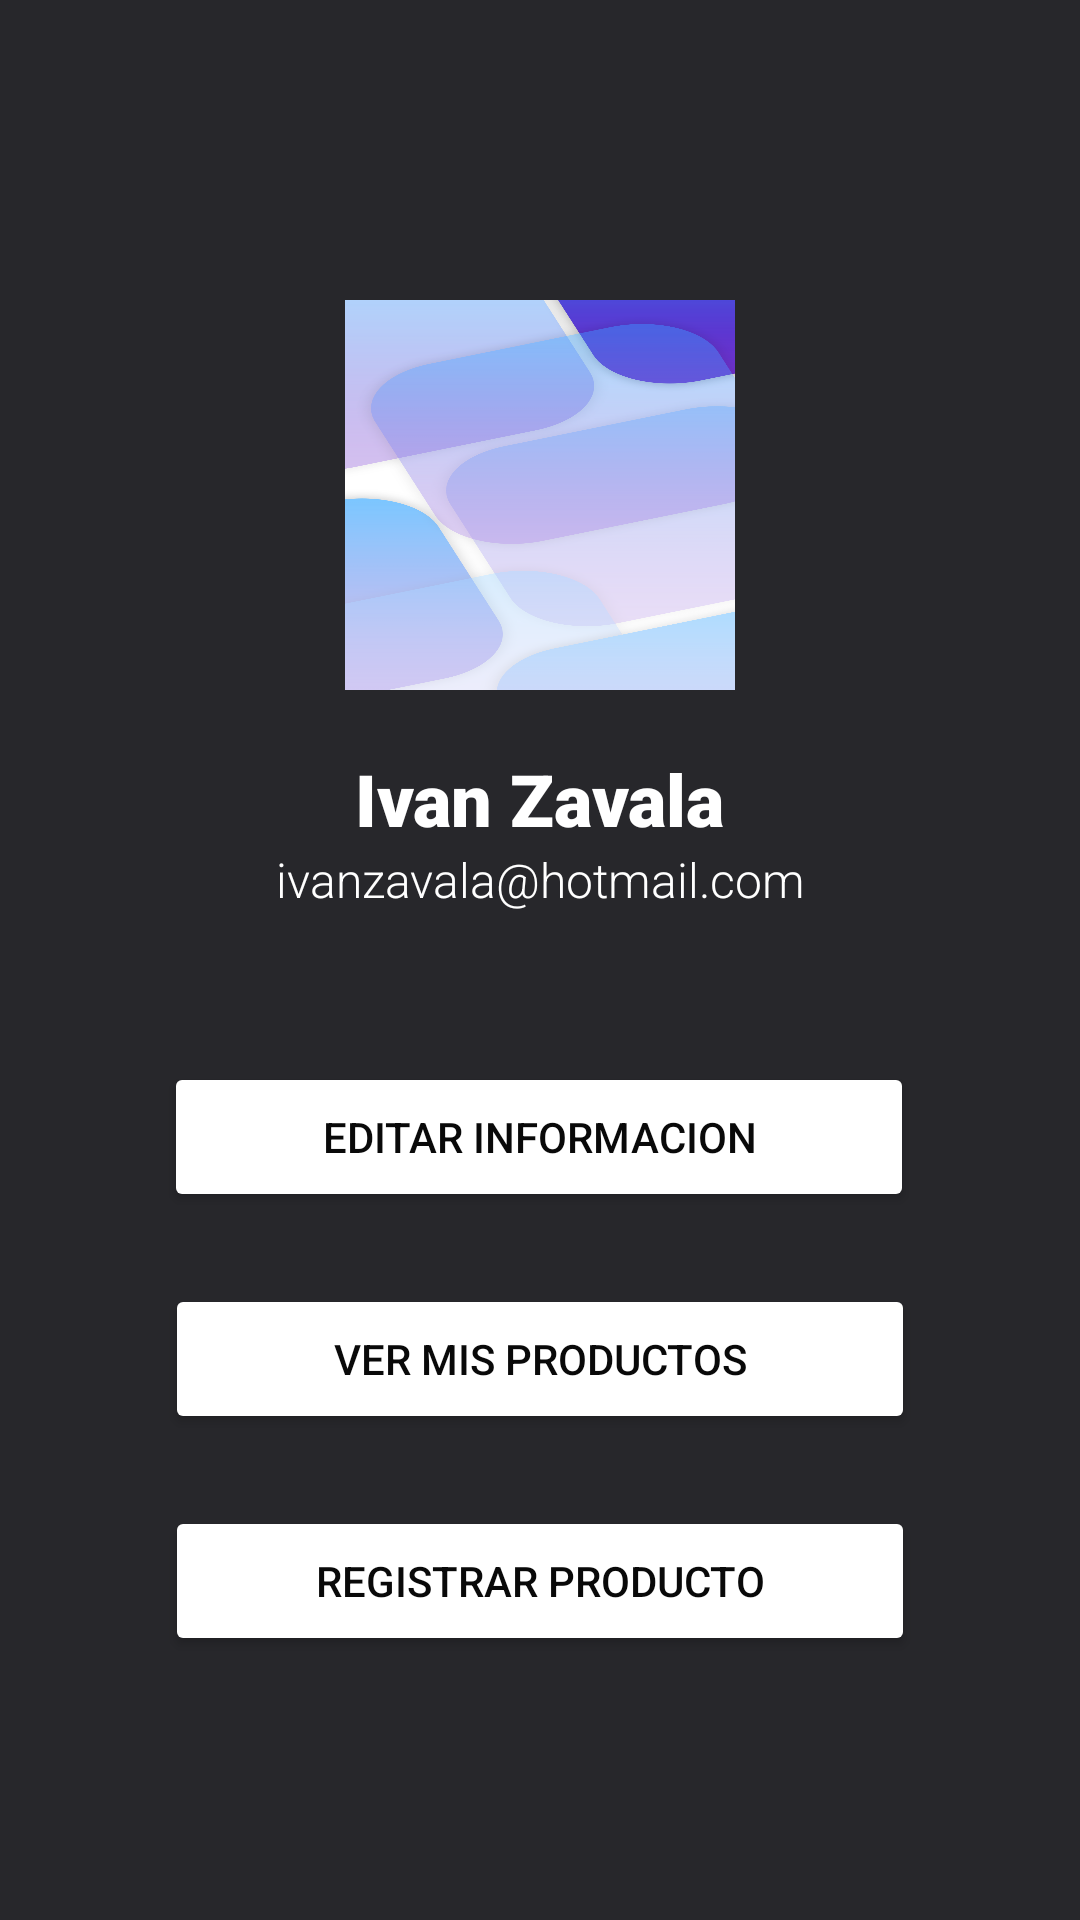

Write the Android layout XML for this screen, with the resource values it uses.
<!-- AndroidManifest.xml: application theme Theme.Pia_moviles -->
<!-- res/layout/fragment_perfil_usuario.xml -->
<?xml version="1.0" encoding="utf-8"?>
<LinearLayout xmlns:android="http://schemas.android.com/apk/res/android"
    xmlns:app="http://schemas.android.com/apk/res-auto"
    xmlns:tools="http://schemas.android.com/tools"
    android:layout_width="match_parent"
    android:layout_height="match_parent"
    android:background="#FFFFFF"
    android:orientation="vertical"
    tools:context=".PerfilUsuarioFragment">

    <androidx.constraintlayout.widget.ConstraintLayout
        android:layout_width="match_parent"
        android:layout_height="match_parent"
        android:background="#27272B">

        <ImageView
            android:id="@+id/fotoPerfil"
            android:layout_width="130dp"
            android:layout_height="130dp"
            android:layout_marginTop="100dp"
            android:background="@drawable/formas"
            app:layout_constraintEnd_toEndOf="parent"
            app:layout_constraintStart_toStartOf="parent"
            app:layout_constraintTop_toTopOf="parent"
            tools:src="@tools:sample/avatars" />

        <TextView
            android:id="@+id/txtNombre"
            android:layout_width="wrap_content"
            android:layout_height="wrap_content"
            android:layout_marginTop="250dp"
            android:text="Ivan Zavala"
            android:textColor="#FFFFFF"
            android:textSize="24sp"
            app:fontFamily="sans-serif-black"
            app:layout_constraintEnd_toEndOf="parent"
            app:layout_constraintStart_toStartOf="parent"
            app:layout_constraintTop_toTopOf="parent" />

        <TextView
            android:id="@+id/textView3"
            android:layout_width="wrap_content"
            android:layout_height="wrap_content"
            android:text="ivanzavala@hotmail.com"
            android:textColor="#FFFFFF"
            android:textSize="16sp"
            app:fontFamily="sans-serif-light"
            app:layout_constraintEnd_toEndOf="parent"
            app:layout_constraintStart_toStartOf="parent"
            app:layout_constraintTop_toBottomOf="@+id/txtNombre" />

        <Button
            android:id="@+id/btnEditar"
            android:layout_width="250dp"
            android:layout_height="50dp"
            android:layout_marginTop="50dp"
            android:text="Editar Informacion"
            android:textColor="#090909"
            app:backgroundTint="@color/white"
            app:cornerRadius="40dp"
            app:layout_constraintEnd_toEndOf="parent"
            app:layout_constraintHorizontal_bias="0.496"
            app:layout_constraintStart_toStartOf="parent"
            app:layout_constraintTop_toBottomOf="@+id/textView3" />

        <Button
            android:id="@+id/btnMisProductos"
            android:layout_width="250dp"
            android:layout_height="50dp"
            android:layout_marginTop="24dp"
            android:text="Ver mis productos"
            android:textColor="#090909"
            app:backgroundTint="@color/white"
            app:cornerRadius="40dp"
            app:layout_constraintEnd_toEndOf="parent"
            app:layout_constraintStart_toStartOf="parent"
            app:layout_constraintTop_toBottomOf="@+id/btnEditar" />

        <Button
            android:id="@+id/btn_registrarprod"
            android:layout_width="250dp"
            android:layout_height="50dp"
            android:layout_marginTop="24dp"
            android:text="Registrar Producto"
            android:textColor="#090909"
            app:backgroundTint="@color/white"
            app:cornerRadius="40dp"
            app:layout_constraintEnd_toEndOf="parent"
            app:layout_constraintStart_toStartOf="parent"
            app:layout_constraintTop_toBottomOf="@+id/btnMisProductos" />
    </androidx.constraintlayout.widget.ConstraintLayout>

</LinearLayout>
<!-- resources referenced by this layout -->
<resources>
  <!-- drawable formas: webp bitmap (drawable, 122580 bytes) -->
  <style name="Theme.Pia_moviles" parent="Theme.MaterialComponents.DayNight.DarkActionBar">
          
          <item name="colorPrimary">@color/purple_500</item>
          <item name="colorPrimaryVariant">@color/purple_700</item>
          <item name="colorOnPrimary">@color/white</item>
          
          <item name="colorSecondary">@color/teal_200</item>
          <item name="colorSecondaryVariant">@color/teal_700</item>
          <item name="colorOnSecondary">@color/black</item>
          
          <item name="android:statusBarColor" tools:targetApi="l">?attr/colorPrimaryVariant</item>
          
      </style>
  <!-- not gathered from this repository: default colours our renderer supplied (Android Studio template values) -->
  <color name="purple_500">#FF6200EE</color>
  <color name="purple_700">#FF3700B3</color>
  <color name="teal_200">#FF03DAC5</color>
  <color name="teal_700">#FF018786</color>
  <color name="black">#FF000000</color>
  <color name="white">#FFFFFFFF</color>
</resources>
